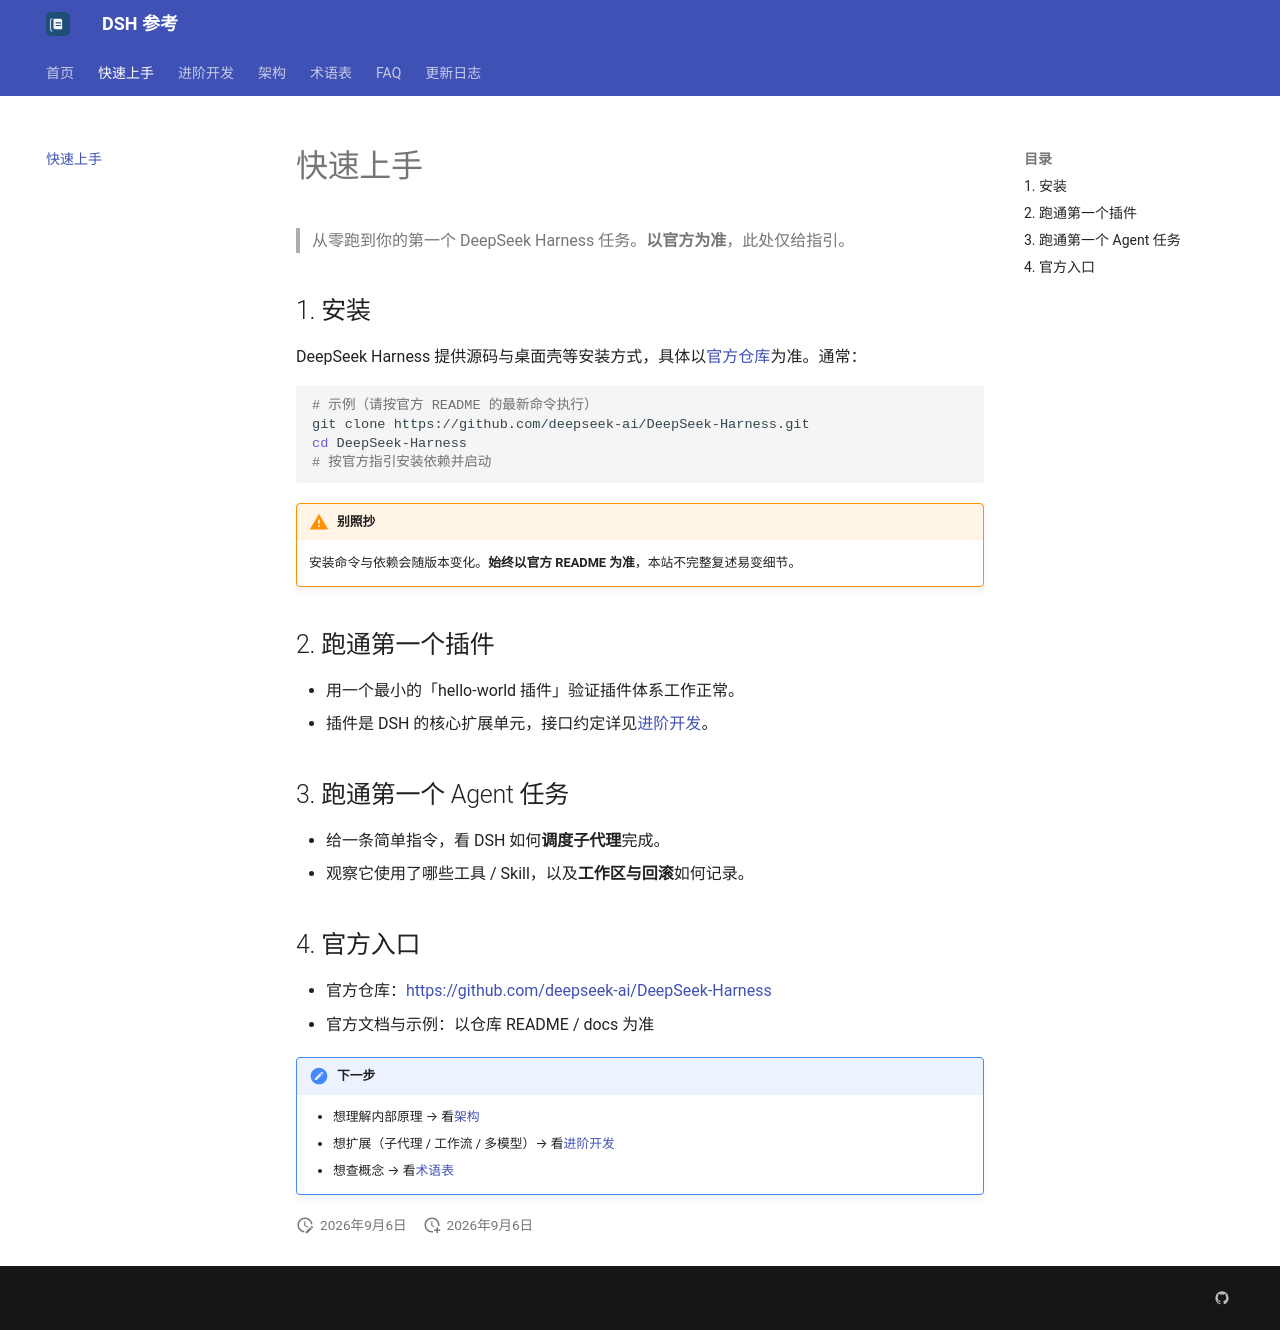

repository: lili-sxdt/deepseek-harness-community · page: quickstart/index.html · generator: mkdocs

# 快速上手

> 从零跑到你的第一个 DeepSeek Harness 任务。**以官方为准**，此处仅给指引。

## 1. 安装

DeepSeek Harness 提供源码与桌面壳等安装方式，具体以[官方仓库](https://github.com/deepseek-ai/DeepSeek-Harness)为准。通常：

```bash
# 示例（请按官方 README 的最新命令执行）
git clone https://github.com/deepseek-ai/DeepSeek-Harness.git
cd DeepSeek-Harness
# 按官方指引安装依赖并启动
```

!!! warning "别照抄"
    安装命令与依赖会随版本变化。**始终以官方 README 为准**，本站不完整复述易变细节。

## 2. 跑通第一个插件

- 用一个最小的「hello-world 插件」验证插件体系工作正常。
- 插件是 DSH 的核心扩展单元，接口约定详见[进阶开发](advanced.md)。

## 3. 跑通第一个 Agent 任务

- 给一条简单指令，看 DSH 如何**调度子代理**完成。
- 观察它使用了哪些工具 / Skill，以及**工作区与回滚**如何记录。

## 4. 官方入口

- 官方仓库：<https://github.com/deepseek-ai/DeepSeek-Harness>
- 官方文档与示例：以仓库 README / docs 为准

!!! note "下一步"
    - 想理解内部原理 → 看[架构](architecture.md)
    - 想扩展（子代理 / 工作流 / 多模型）→ 看[进阶开发](advanced.md)
    - 想查概念 → 看[术语表](glossary.md)
